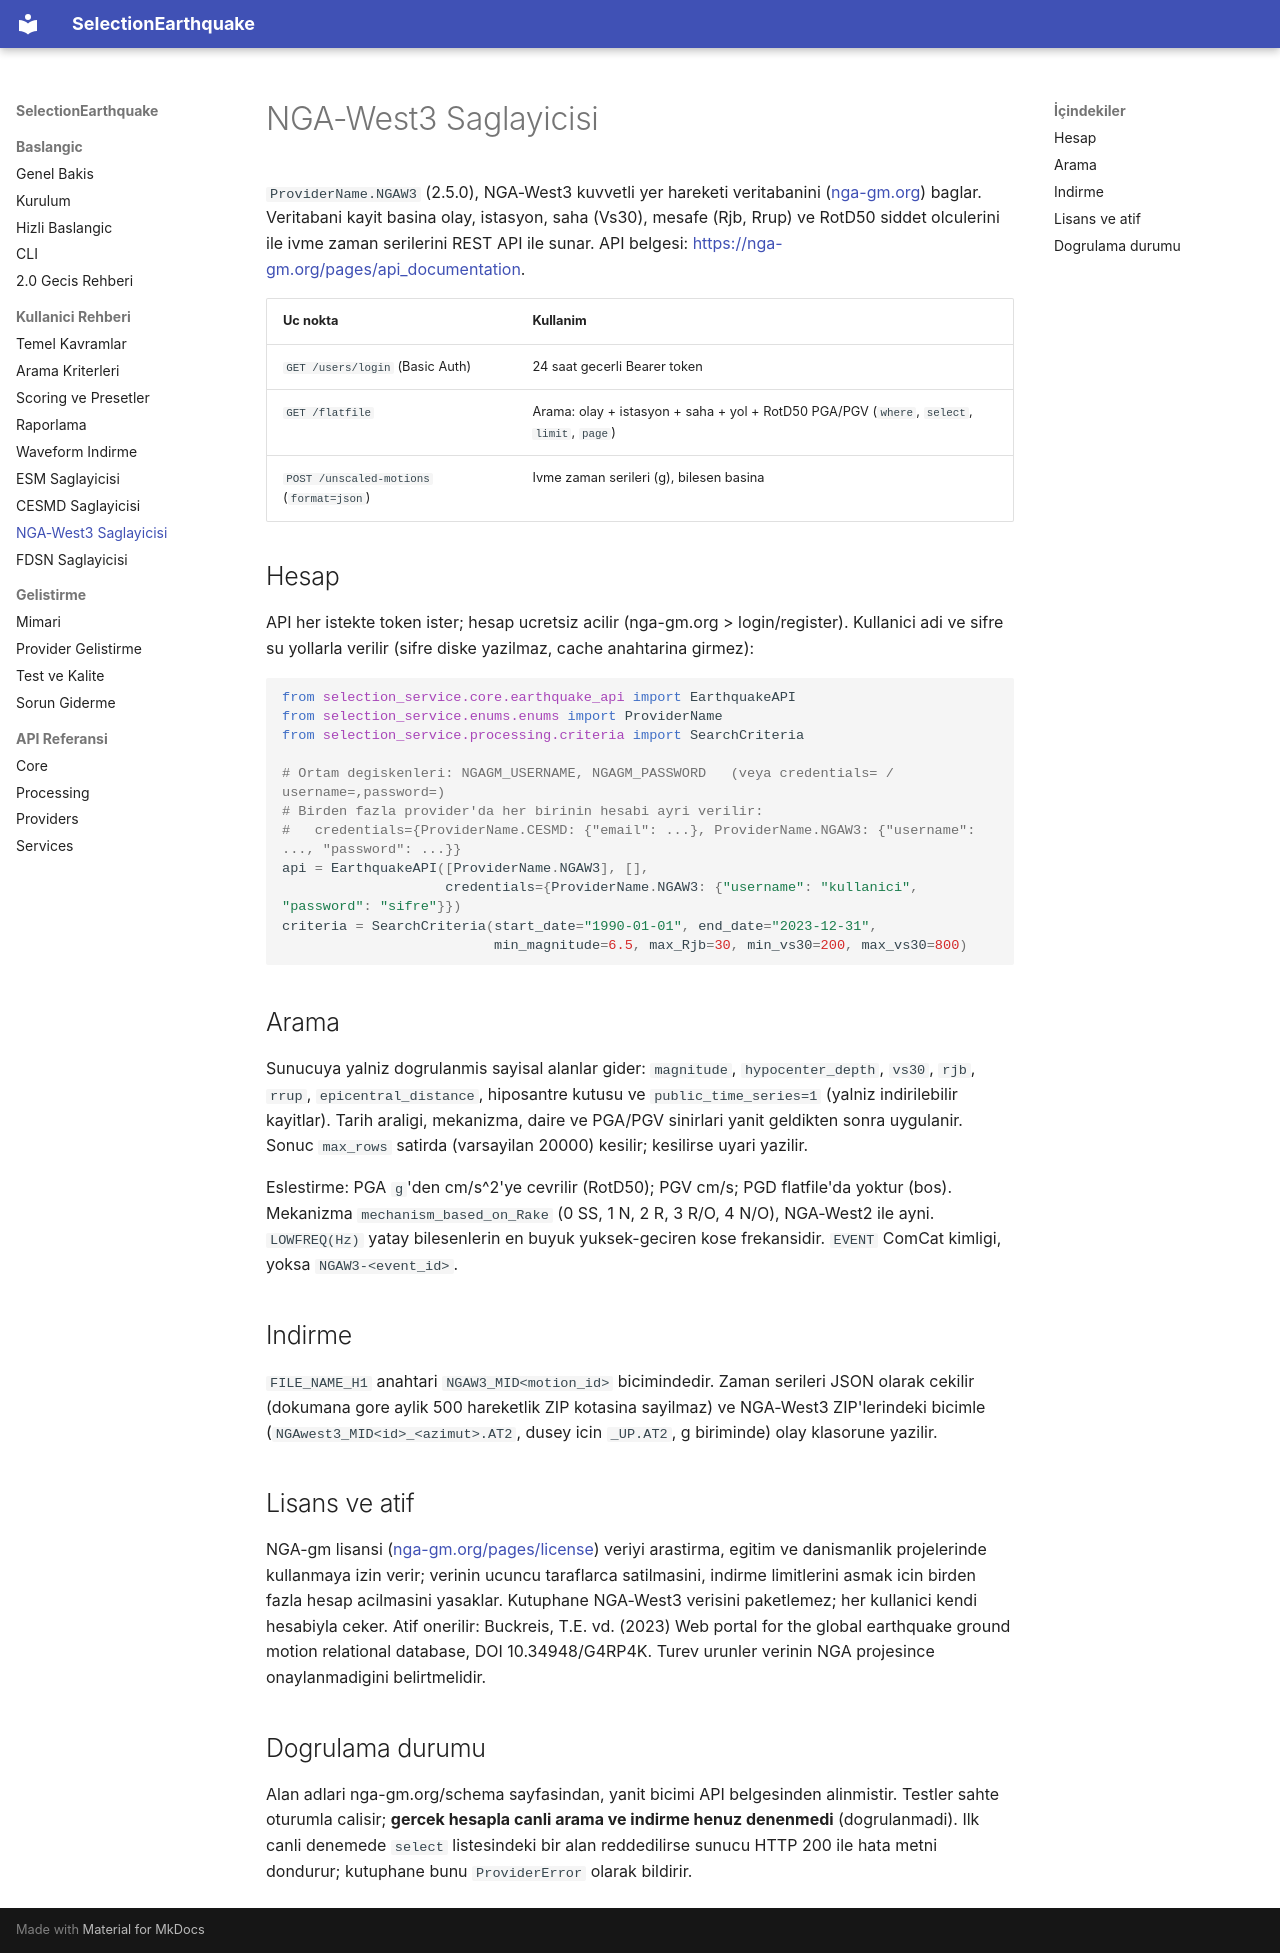

repository: muhammedsural/SelectionEarthquake · page: ngaw3/index.html · generator: mkdocs

# NGA-West3 Saglayicisi

`ProviderName.NGAW3` (2.5.0), NGA-West3 kuvvetli yer hareketi veritabanini
([nga-gm.org](https://nga-gm.org)) baglar. Veritabani kayit basina olay, istasyon,
saha (Vs30), mesafe (Rjb, Rrup) ve RotD50 siddet olculerini ile ivme zaman serilerini
REST API ile sunar. API belgesi: <https://nga-gm.org/pages/api_documentation>.

| Uc nokta | Kullanim |
| --- | --- |
| `GET /users/login` (Basic Auth) | 24 saat gecerli Bearer token |
| `GET /flatfile` | Arama: olay + istasyon + saha + yol + RotD50 PGA/PGV (`where`, `select`, `limit`, `page`) |
| `POST /unscaled-motions` (`format=json`) | Ivme zaman serileri (g), bilesen basina |

## Hesap

API her istekte token ister; hesap ucretsiz acilir (nga-gm.org > login/register).
Kullanici adi ve sifre su yollarla verilir (sifre diske yazilmaz, cache anahtarina
girmez):

```python
from selection_service.core.earthquake_api import EarthquakeAPI
from selection_service.enums.enums import ProviderName
from selection_service.processing.criteria import SearchCriteria

# Ortam degiskenleri: NGAGM_USERNAME, NGAGM_PASSWORD   (veya credentials= / username=,password=)
# Birden fazla provider'da her birinin hesabi ayri verilir:
#   credentials={ProviderName.CESMD: {"email": ...}, ProviderName.NGAW3: {"username": ..., "password": ...}}
api = EarthquakeAPI([ProviderName.NGAW3], [],
                    credentials={ProviderName.NGAW3: {"username": "kullanici", "password": "sifre"}})
criteria = SearchCriteria(start_date="1990-01-01", end_date="2023-12-31",
                          min_magnitude=6.5, max_Rjb=30, min_vs30=200, max_vs30=800)
```

## Arama

Sunucuya yalniz dogrulanmis sayisal alanlar gider: `magnitude`, `hypocenter_depth`,
`vs30`, `rjb`, `rrup`, `epicentral_distance`, hiposantre kutusu ve
`public_time_series=1` (yalniz indirilebilir kayitlar). Tarih araligi, mekanizma, daire
ve PGA/PGV sinirlari yanit geldikten sonra uygulanir. Sonuc ``max_rows`` satirda
(varsayilan 20000) kesilir; kesilirse uyari yazilir.

Eslestirme: PGA `g`'den cm/s^2'ye cevrilir (RotD50); PGV cm/s; PGD flatfile'da
yoktur (bos). Mekanizma `mechanism_based_on_Rake` (0 SS, 1 N, 2 R, 3 R/O, 4 N/O),
NGA-West2 ile ayni. `LOWFREQ(Hz)` yatay bilesenlerin en buyuk yuksek-geciren
kose frekansidir. `EVENT` ComCat kimligi, yoksa `NGAW3-<event_id>`.

## Indirme

`FILE_NAME_H1` anahtari `NGAW3_MID<motion_id>` bicimindedir. Zaman serileri JSON olarak
cekilir (dokumana gore aylik 500 hareketlik ZIP kotasina sayilmaz) ve NGA-West3 ZIP'lerindeki
bicimle (`NGAwest3_MID<id>_<azimut>.AT2`, dusey icin `_UP.AT2`, g biriminde) olay
klasorune yazilir.

## Lisans ve atif

NGA-gm lisansi ([nga-gm.org/pages/license](https://nga-gm.org/pages/license)) veriyi
arastirma, egitim ve danismanlik projelerinde kullanmaya izin verir; verinin ucuncu
taraflarca satilmasini, indirme limitlerini asmak icin birden fazla hesap acilmasini
yasaklar. Kutuphane NGA-West3 verisini paketlemez; her kullanici kendi hesabiyla ceker.
Atif onerilir: Buckreis, T.E. vd. (2023) Web portal for the global earthquake ground
motion relational database, DOI 10.34948/G4RP4K. Turev urunler verinin NGA projesince
onaylanmadigini belirtmelidir.

## Dogrulama durumu

Alan adlari nga-gm.org/schema sayfasindan, yanit bicimi API belgesinden alinmistir.
Testler sahte oturumla calisir; **gercek hesapla canli arama ve indirme henuz denenmedi**
(dogrulanmadi). Ilk canli denemede `select` listesindeki bir alan reddedilirse sunucu
HTTP 200 ile hata metni dondurur; kutuphane bunu `ProviderError` olarak bildirir.
